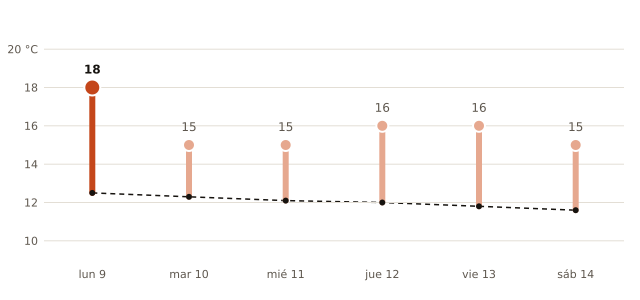

Data behind this chart, as committed beside it:
fecha, máxima_prevista_C, máxima_normal_1991_2020_C
2026-11-09, 18, 12.5
2026-11-10, 15, 12.3
2026-11-11, 15, 12.1
2026-11-12, 16, 12.0
2026-11-13, 16, 11.8
2026-11-14, 15, 11.6
